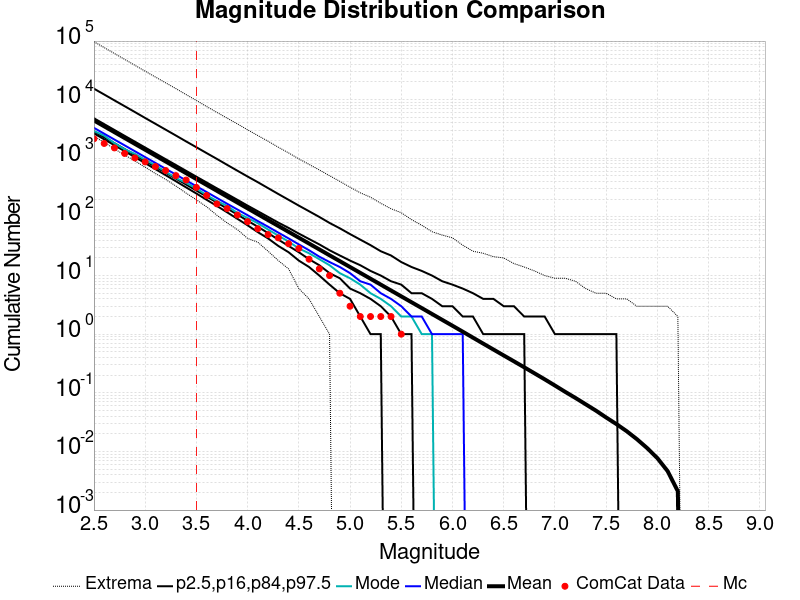

The data file committed next to this chart (first rows):
Magnitude, ComCat Data, Simulation Mean, Simulation Median, Simulation Mode, Simulation Minimum, Simulation Maximum, 2.5 %-ile, 16 %-ile, 84 %-ile, 97.5 %-ile
2.5, 2156, 4426, 3309, 2921, 2403, 97487, 2663, 2876, 4822, 15405
2.6, 1792, 3516, 2629, 2433, 1868, 77359, 2109, 2283, 3831, 12261
2.7, 1505, 2793, 2089, 1812, 1448, 61355, 1671, 1812, 3044, 9733
2.8, 1211, 2218, 1661, 1427, 1138, 48698, 1323, 1438, 2418, 7742
2.9, 1016, 1762, 1320, 1191, 905.0, 38569, 1047, 1141, 1922, 6150
3.0, 869.0, 1400, 1049, 945.0, 704.0, 30592, 827.0, 905.0, 1528, 4877
3.1, 723.0, 1112, 834.0, 758.0, 550.0, 24340, 654.0, 718.0, 1215, 3876
3.2, 619.0, 883.3, 663.0, 590.0, 437.0, 19386, 516.0, 569.0, 966.0, 3081
3.3, 507.0, 701.6, 527.0, 463.0, 337.0, 15437, 406.0, 451.0, 769.0, 2448
3.4, 426.0, 557.2, 420.0, 380.0, 255.0, 12199, 319.0, 357.0, 611.0, 1940
3.5, 319.0, 442.6, 334.0, 306.0, 196.0, 9691, 251.0, 282.0, 486.0, 1544
3.6, 232.0, 351.6, 266.0, 235.0, 149.0, 7641, 196.0, 223.0, 387.0, 1227
3.7, 167.0, 279.3, 211.0, 187.0, 107.0, 6072, 154.0, 176.0, 308.0, 977.0
3.8, 139.0, 221.8, 168.0, 154.0, 79.0, 4841, 120.0, 139.0, 246.0, 774.0
3.9, 108.0, 176.2, 134.0, 117.0, 61.0, 3865, 93.0, 110.0, 196.0, 615.0
4.0, 83.0, 139.9, 107.0, 96.0, 43.0, 3065, 72.0, 86.0, 156.0, 489.0
4.1, 63.0, 111.2, 85.0, 78.0, 37.0, 2443, 55.0, 68.0, 125.0, 391.0
4.2, 50.0, 88.32, 68.0, 61.0, 26.0, 1957, 43.0, 53.0, 100.0, 310.0
4.3, 44.0, 70.15, 54.0, 48.0, 18.0, 1545, 32.0, 41.0, 80.0, 246.0
4.4, 35.0, 55.73, 43.0, 38.0, 13.0, 1237, 25.0, 32.0, 65.0, 196.0
4.5, 29.0, 44.24, 34.0, 29.0, 6.0, 979.0, 18.0, 25.0, 52.0, 156.0
4.6, 19.0, 35.15, 27.0, 24.0, 4.0, 787.0, 14.0, 19.0, 42.0, 125.0
4.7, 13.0, 27.91, 21.0, 19.0, 2.0, 633.0, 10.0, 15.0, 34.0, 100.0
4.8, 10.0, 22.17, 17.0, 15.0, 1.0, 505.0, 7.0, 11.0, 27.0, 79.0
4.9, 5.0, 17.61, 14.0, 11.0, 0.0, 405.0, 5.0, 9.0, 22.0, 64.0
5.0, 3.0, 13.98, 11.0, 9.0, 0.0, 321.0, 4.0, 6.0, 18.0, 51.0
5.1, 2.0, 11.11, 8.0, 7.0, 0.0, 258.0, 2.0, 5.0, 15.0, 41.0
5.2, 2.0, 8.827, 7.0, 5.0, 0.0, 217.0, 1.0, 4.0, 12.0, 33.0
5.3, 2.0, 7.009, 5.0, 4.0, 0.0, 171.0, 1.0, 3.0, 10.0, 26.0
5.4, 2.0, 5.562, 4.0, 3.0, 0.0, 138.0, 0.0, 2.0, 8.0, 22.0
5.5, 1.0, 4.418, 3.0, 2.0, 0.0, 118.0, 0.0, 1.0, 7.0, 17.0
5.6, 0.0, 3.507, 2.0, 2.0, 0.0, 90.0, 0.0, 1.0, 5.0, 14.0
5.7, 0.0, 2.788, 2.0, 1.0, 0.0, 72.0, 0.0, 0.0, 5.0, 12.0
5.8, 0.0, 2.211, 1.0, 1.0, 0.0, 56.0, 0.0, 0.0, 4.0, 10.0
5.9, 0.0, 1.754, 1.0, 0.0, 0.0, 49.0, 0.0, 0.0, 3.0, 8.0
6.0, 0.0, 1.393, 1.0, 0.0, 0.0, 44.0, 0.0, 0.0, 3.0, 7.0
6.1, 0.0, 1.104, 1.0, 0.0, 0.0, 33.0, 0.0, 0.0, 2.0, 6.0
6.2, 0.0, 0.8725, 0.0, 0.0, 0.0, 26.0, 0.0, 0.0, 2.0, 5.0
6.3, 0.0, 0.6904, 0.0, 0.0, 0.0, 24.0, 0.0, 0.0, 1.0, 4.0
6.4, 0.0, 0.5471, 0.0, 0.0, 0.0, 21.0, 0.0, 0.0, 1.0, 4.0
6.5, 0.0, 0.4337, 0.0, 0.0, 0.0, 20.0, 0.0, 0.0, 1.0, 3.0
6.6, 0.0, 0.3442, 0.0, 0.0, 0.0, 16.0, 0.0, 0.0, 1.0, 3.0
6.7, 0.0, 0.2726, 0.0, 0.0, 0.0, 14.0, 0.0, 0.0, 1.0, 2.0
6.8, 0.0, 0.2153, 0.0, 0.0, 0.0, 12.0, 0.0, 0.0, 0.0, 2.0
6.9, 0.0, 0.1699, 0.0, 0.0, 0.0, 10.0, 0.0, 0.0, 0.0, 2.0
7.0, 0.0, 0.1331, 0.0, 0.0, 0.0, 9.0, 0.0, 0.0, 0.0, 1.0
7.1, 0.0, 0.1039, 0.0, 0.0, 0.0, 9.0, 0.0, 0.0, 0.0, 1.0
7.2, 0.0, 0.08181, 0.0, 0.0, 0.0, 8.0, 0.0, 0.0, 0.0, 1.0
7.3, 0.0, 0.06377, 0.0, 0.0, 0.0, 6.0, 0.0, 0.0, 0.0, 1.0
7.4, 0.0, 0.04967, 0.0, 0.0, 0.0, 5.0, 0.0, 0.0, 0.0, 1.0
7.5, 0.0, 0.03793, 0.0, 0.0, 0.0, 5.0, 0.0, 0.0, 0.0, 1.0
7.6, 0.0, 0.0293, 0.0, 0.0, 0.0, 4.0, 0.0, 0.0, 0.0, 1.0
7.7, 0.0, 0.02217, 0.0, 0.0, 0.0, 4.0, 0.0, 0.0, 0.0, 0.0
7.8, 0.0, 0.01619, 0.0, 0.0, 0.0, 3.0, 0.0, 0.0, 0.0, 0.0
7.9, 0.0, 0.01141, 0.0, 0.0, 0.0, 3.0, 0.0, 0.0, 0.0, 0.0
8.0, 0.0, 0.00768, 0.0, 0.0, 0.0, 3.0, 0.0, 0.0, 0.0, 0.0
8.1, 0.0, 0.00462, 0.0, 0.0, 0.0, 3.0, 0.0, 0.0, 0.0, 0.0
8.2, 0.0, 0.00209, 0.0, 0.0, 0.0, 2.0, 0.0, 0.0, 0.0, 0.0
8.3, 0.0, 0.0, 0.0, 0.0, 0.0, 0.0, 0.0, 0.0, 0.0, 0.0
8.4, 0.0, 0.0, 0.0, 0.0, 0.0, 0.0, 0.0, 0.0, 0.0, 0.0
... 6 more rows
